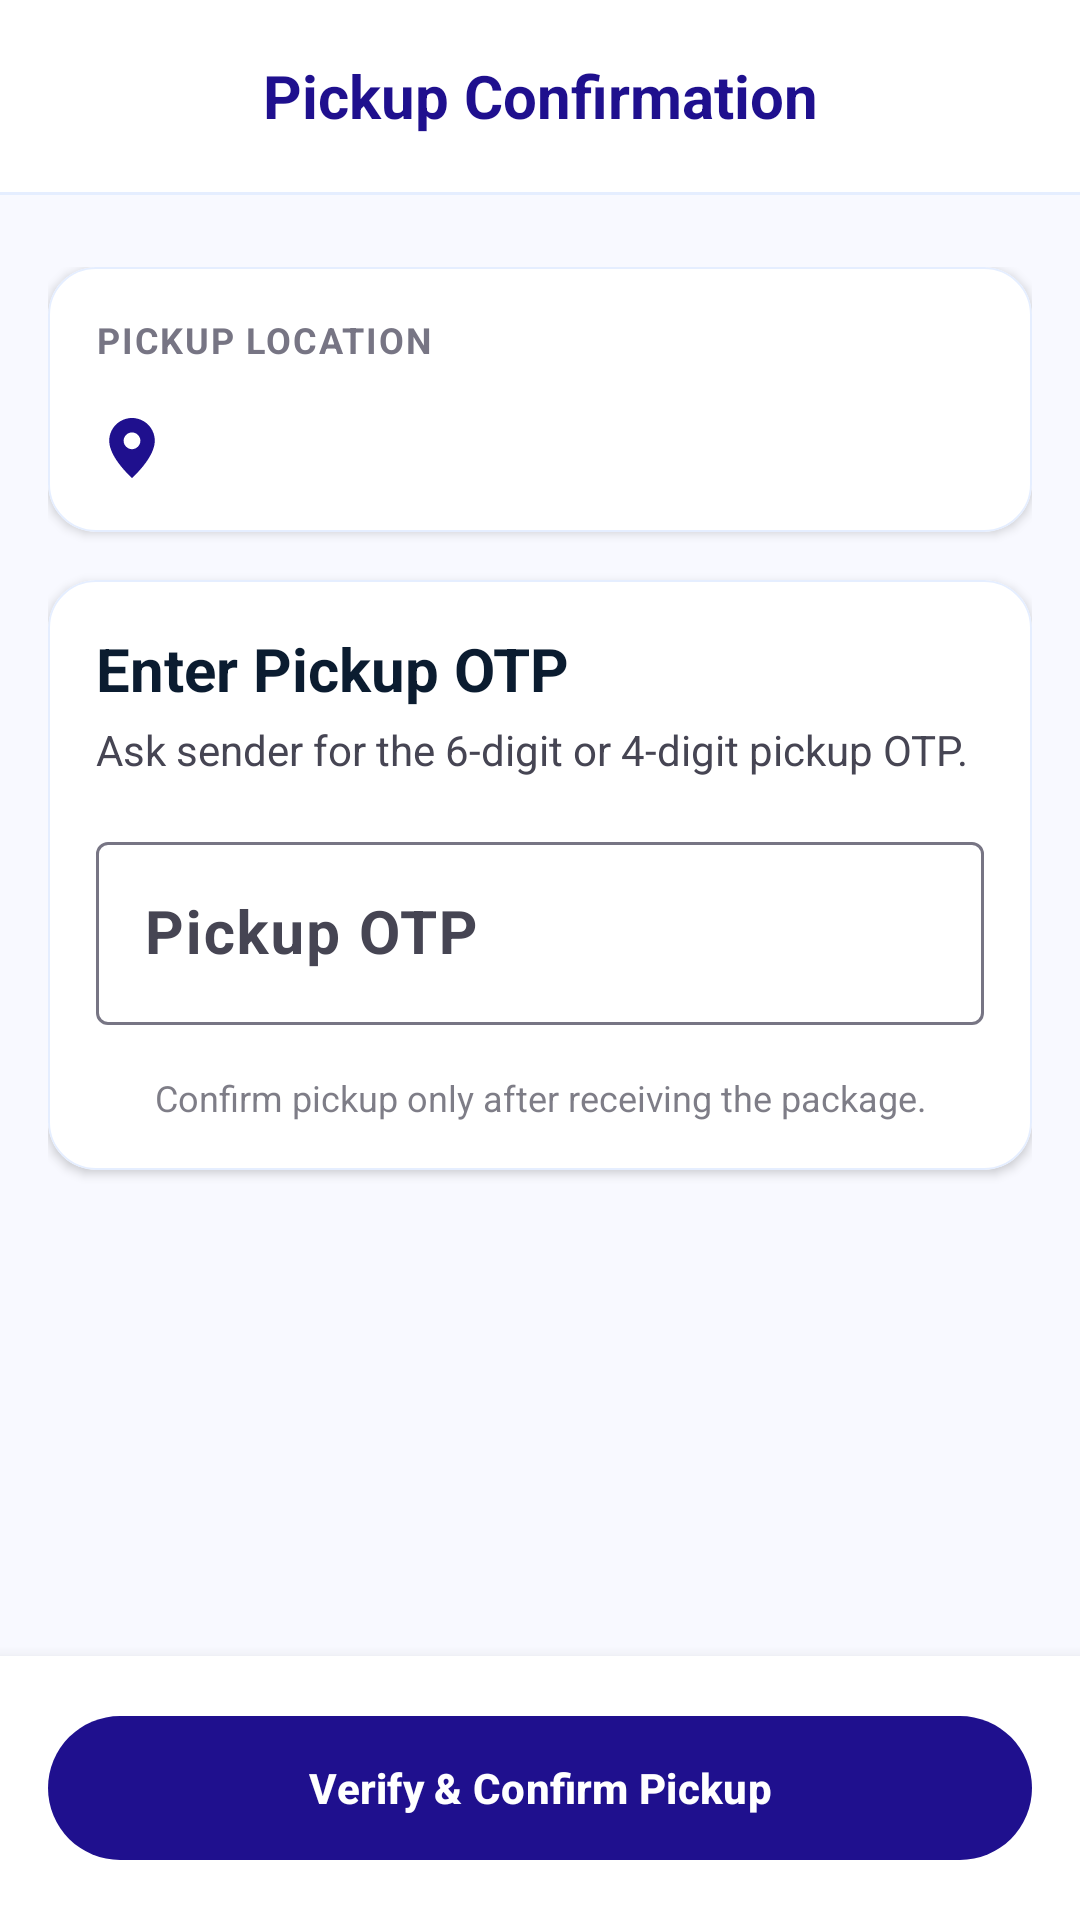

Layout XML and referenced resources for this Android screen:
<!-- AndroidManifest.xml: application theme Theme.Quick_Drop -->
<!-- res/layout/fragment_pickup_confirmation.xml -->
<?xml version="1.0" encoding="utf-8"?>
<androidx.constraintlayout.widget.ConstraintLayout xmlns:android="http://schemas.android.com/apk/res/android"
    xmlns:app="http://schemas.android.com/apk/res-auto"
    xmlns:tools="http://schemas.android.com/tools"
    android:layout_width="match_parent"
    android:layout_height="match_parent"
    android:background="@color/vf_background">

    <com.google.android.material.appbar.AppBarLayout
        android:id="@+id/appBarLayout"
        android:layout_width="match_parent"
        android:layout_height="wrap_content"
        android:background="@color/white"
        android:fitsSystemWindows="true"
        app:elevation="0dp"
        app:layout_constraintTop_toTopOf="parent">

        <com.google.android.material.appbar.MaterialToolbar
            android:id="@+id/toolbar"
            android:layout_width="match_parent"
            android:layout_height="?attr/actionBarSize"
            app:navigationIconTint="@color/vf_primary">

            <ImageButton
                android:id="@+id/btnBack"
                android:layout_width="48dp"
                android:layout_height="48dp"
                android:background="?attr/selectableItemBackgroundBorderless"
                android:contentDescription="@string/back"
                app:srcCompat="@drawable/ic_arrow_back"
                app:tint="@color/vf_primary" />

            <TextView
                style="@style/Stitch.Typography.TitleLarge"
                android:layout_width="wrap_content"
                android:layout_height="wrap_content"
                android:layout_gravity="center"
                android:text="Pickup Confirmation"
                app:titleTextAppearance="@style/ToolbarTitleBold"
                android:textColor="@color/vf_primary" />
        </com.google.android.material.appbar.MaterialToolbar>

        <View
            android:layout_width="match_parent"
            android:layout_height="1dp"
            android:background="@color/vf_surface_container" />
    </com.google.android.material.appbar.AppBarLayout>

    <androidx.core.widget.NestedScrollView
        android:id="@+id/nestedScrollView"
        android:layout_width="match_parent"
        android:layout_height="0dp"
        android:fillViewport="true"
        app:layout_constraintBottom_toTopOf="@id/llBottomActions"
        app:layout_constraintTop_toBottomOf="@id/appBarLayout">

        <LinearLayout
            android:layout_width="match_parent"
            android:layout_height="wrap_content"
            android:orientation="vertical"
            android:paddingHorizontal="@dimen/stitch_margin_mobile"
            android:paddingTop="@dimen/stitch_lg"
            android:paddingBottom="24dp">

            
            <com.google.android.material.card.MaterialCardView
                style="@style/Stitch.Card.Level1"
                android:layout_width="match_parent"
                android:layout_height="wrap_content"
                app:cardBackgroundColor="@color/white"
                app:strokeWidth="0.5dp"
                app:strokeColor="@color/vf_surface_container">

                <LinearLayout
                    android:layout_width="match_parent"
                    android:layout_height="wrap_content"
                    android:orientation="vertical"
                    android:padding="@dimen/stitch_md">

                    <TextView
                        style="@style/Stitch.Typography.LabelMedium"
                        android:layout_width="wrap_content"
                        android:layout_height="wrap_content"
                        android:text="PICKUP LOCATION" />

                    <LinearLayout
                        android:layout_width="match_parent"
                        android:layout_height="wrap_content"
                        android:layout_marginTop="@dimen/stitch_md"
                        android:gravity="center_vertical"
                        android:orientation="horizontal">

                        <ImageView
                            android:layout_width="24dp"
                            android:layout_height="24dp"
                            app:srcCompat="@drawable/ic_location"
                            app:tint="@color/vf_primary"
                            android:contentDescription="Location Icon" />

                        <TextView
                            android:id="@+id/tvPickupAddress"
                            style="@style/Stitch.Typography.BodyLarge"
                            android:layout_width="wrap_content"
                            android:layout_height="wrap_content"
                            android:layout_marginStart="@dimen/stitch_md"
                            android:text=""
                            android:textColor="@color/vf_on_surface"
                            android:textStyle="bold" />
                    </LinearLayout>
                </LinearLayout>
            </com.google.android.material.card.MaterialCardView>

            
            <com.google.android.material.card.MaterialCardView
                style="@style/Stitch.Card.Level1"
                android:layout_width="match_parent"
                android:layout_height="wrap_content"
                android:layout_marginTop="@dimen/stitch_md"
                app:cardBackgroundColor="@color/white"
                app:strokeWidth="0.5dp"
                app:strokeColor="@color/vf_surface_container">

                <LinearLayout
                    android:layout_width="match_parent"
                    android:layout_height="wrap_content"
                    android:orientation="vertical"
                    android:padding="@dimen/stitch_md">

                    <TextView
                        style="@style/Stitch.Typography.TitleLarge"
                        android:layout_width="wrap_content"
                        android:layout_height="wrap_content"
                        android:text="Enter Pickup OTP"
                        android:textStyle="bold" />

                    <TextView
                        style="@style/Stitch.Typography.BodyMedium"
                        android:layout_width="wrap_content"
                        android:layout_height="wrap_content"
                        android:layout_marginTop="4dp"
                        android:text="Ask sender for the 6-digit or 4-digit pickup OTP." />

                    <com.google.android.material.textfield.TextInputLayout
                        style="@style/Widget.Material3.TextInputLayout.OutlinedBox"
                        android:layout_width="match_parent"
                        android:layout_height="wrap_content"
                        android:layout_marginTop="@dimen/stitch_md"
                        android:hint="Pickup OTP">

                        <com.google.android.material.textfield.TextInputEditText
                            android:id="@+id/etPickupOtp"
                            android:layout_width="match_parent"
                            android:layout_height="wrap_content"
                            android:inputType="number"
                            android:maxLength="6"
                            android:textStyle="bold"
                            android:textSize="20sp" />
                    </com.google.android.material.textfield.TextInputLayout>

                    <TextView
                        style="@style/Stitch.Typography.BodyMedium"
                        android:layout_width="match_parent"
                        android:layout_height="wrap_content"
                        android:layout_marginTop="@dimen/stitch_md"
                        android:gravity="center"
                        android:text="Confirm pickup only after receiving the package."
                        android:textSize="12sp"
                        android:alpha="0.7" />
                </LinearLayout>
            </com.google.android.material.card.MaterialCardView>

        </LinearLayout>
    </androidx.core.widget.NestedScrollView>

    <LinearLayout
        android:id="@+id/llBottomActions"
        android:layout_width="match_parent"
        android:layout_height="wrap_content"
        android:orientation="vertical"
        android:padding="@dimen/stitch_margin_mobile"
        android:background="@color/white"
        android:elevation="8dp"
        app:layout_constraintBottom_toBottomOf="parent">

        <com.google.android.material.button.MaterialButton
            android:id="@+id/btnConfirmPickup"
            style="@style/Stitch.Button.Primary"
            android:layout_width="match_parent"
            android:layout_height="56dp"
            android:text="Verify &amp; Confirm Pickup"
            android:textStyle="bold"
            app:cornerRadius="28dp"
            app:icon="@drawable/ic_arrow_forward"
            app:iconGravity="textEnd" />
    </LinearLayout>

</androidx.constraintlayout.widget.ConstraintLayout>
<!-- resources referenced by this layout -->
<resources>
  <color name="vf_background">#f8f9ff</color>
  <color name="vf_on_surface">#0b1c30</color>
  <color name="vf_primary">#1f108e</color>
  <color name="vf_surface_container">#e5eeff</color>
  <color name="white">#ffffff</color>
  <dimen name="stitch_lg">24dp</dimen>
  <dimen name="stitch_margin_mobile">16dp</dimen>
  <dimen name="stitch_md">16dp</dimen>
  <string name="back">Back</string>
  <style name="Stitch.Button.Primary" parent="Widget.Material3.Button">
          <item name="android:layout_height">56dp</item>
          <item name="backgroundTint">@color/vf_primary</item>
          <item name="android:textColor">@color/vf_on_primary</item>
          <item name="cornerRadius">@dimen/stitch_rounded_default</item>
          <item name="android:textAllCaps">false</item>
          <item name="android:textStyle">bold</item>
      </style>
  <style name="Stitch.Card.Level1" parent="Widget.Material3.CardView.Elevated">
          <item name="cardBackgroundColor">@color/vf_surface_container_lowest</item>
          <item name="cardCornerRadius">@dimen/stitch_rounded_lg</item>
          <item name="cardElevation">2dp</item>
          <item name="strokeColor">@color/vf_outline_variant</item>
          <item name="strokeWidth">0.5dp</item>
      </style>
  <style name="Stitch.Typography.BodyLarge">
          <item name="android:textSize">16sp</item>
          <item name="android:textColor">#222222</item>
          <item name="android:textColorHint">#777777</item>
      </style>
  <style name="Stitch.Typography.BodyMedium">
          <item name="android:textSize">14sp</item>
          <item name="android:textColor">@color/vf_on_surface_variant</item>
      </style>
  <style name="Stitch.Typography.LabelMedium">
          <item name="android:textSize">12sp</item>
          <item name="android:textStyle">bold</item>
          <item name="android:textAllCaps">true</item>
          <item name="android:textColor">@color/vf_outline</item>
          <item name="android:letterSpacing">0.05</item>
      </style>
  <style name="Stitch.Typography.TitleLarge">
          <item name="android:textSize">20sp</item>
          <item name="android:textStyle">bold</item>
          <item name="android:textColor">@color/vf_on_background</item>
      </style>
  <style name="ToolbarTitleBold" parent="TextAppearance.Material3.TitleLarge">
          <item name="android:textStyle">bold</item>
      </style>
  <style name="Theme.Quick_Drop" parent="Base.Theme.Quick_Drop" />
  <color name="vf_on_primary">#ffffff</color>
  <dimen name="stitch_rounded_default">8dp</dimen>
  <color name="vf_surface_container_lowest">#ffffff</color>
  <dimen name="stitch_rounded_lg">16dp</dimen>
  <color name="vf_outline_variant">#c8c4d5</color>
  <color name="vf_on_surface_variant">#464553</color>
  <color name="vf_outline">#777584</color>
  <color name="vf_on_background">#0b1c30</color>
  <color name="vf_primary_container">#3730a3</color>
  <color name="vf_on_primary_container">#a9a7ff</color>
  <color name="vf_secondary">#006c49</color>
  <color name="vf_on_secondary">#ffffff</color>
  <color name="vf_secondary_container">#6cf8bb</color>
  <color name="vf_on_secondary_container">#00714d</color>
  <color name="vf_tertiary">#422700</color>
  <color name="vf_on_tertiary">#ffffff</color>
  <color name="vf_tertiary_container">#603b00</color>
  <color name="vf_on_tertiary_container">#f49d09</color>
  <color name="vf_surface">#f8f9ff</color>
  <color name="vf_surface_variant">#d3e4fe</color>
  <color name="vf_error">#ba1a1a</color>
  <color name="vf_on_error">#ffffff</color>
  <style name="Widget.QuickDrop.EditText" parent="Widget.AppCompat.EditText">
          <item name="android:textColor">#222222</item>
          <item name="android:textColorHint">#777777</item>
      </style>
</resources>
